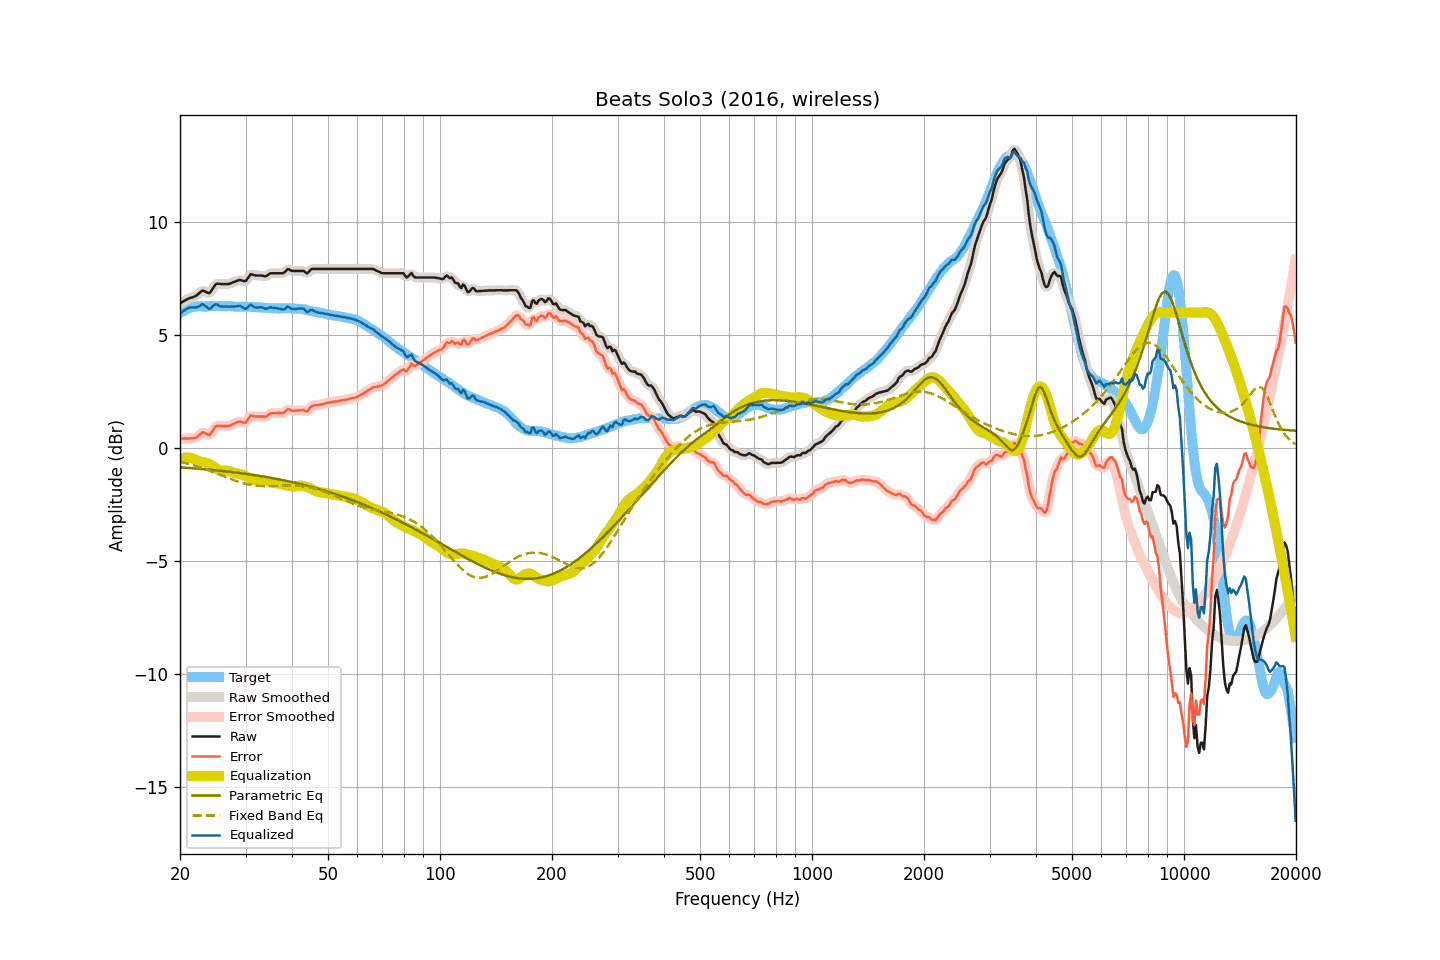

The data file committed next to this chart (first rows):
frequency, raw, smoothed, error, error_smoothed, equalization, parametric_eq, fixed_band_eq, equalized_raw, equalized_smoothed, target
20.00, 6.41, 6.41, 0.44, 0.43, -0.46, -0.85, -0.60, 5.95, 5.95, 5.97
20.20, 6.45, 6.45, 0.43, 0.43, -0.44, -0.85, -0.62, 6.01, 6.02, 6.02
20.40, 6.50, 6.50, 0.43, 0.43, -0.42, -0.86, -0.63, 6.08, 6.07, 6.07
20.61, 6.54, 6.54, 0.44, 0.43, -0.41, -0.86, -0.65, 6.12, 6.12, 6.10
20.81, 6.58, 6.58, 0.43, 0.43, -0.41, -0.87, -0.67, 6.17, 6.17, 6.15
21.02, 6.62, 6.62, 0.43, 0.43, -0.41, -0.87, -0.69, 6.20, 6.20, 6.19
21.23, 6.65, 6.65, 0.44, 0.43, -0.42, -0.88, -0.71, 6.23, 6.22, 6.21
21.44, 6.67, 6.67, 0.44, 0.44, -0.44, -0.88, -0.73, 6.23, 6.23, 6.23
21.66, 6.69, 6.69, 0.44, 0.44, -0.45, -0.89, -0.75, 6.23, 6.24, 6.25
21.87, 6.72, 6.72, 0.46, 0.45, -0.48, -0.89, -0.77, 6.24, 6.23, 6.26
22.09, 6.75, 6.76, 0.47, 0.48, -0.52, -0.90, -0.79, 6.23, 6.24, 6.28
22.31, 6.81, 6.81, 0.52, 0.52, -0.55, -0.90, -0.81, 6.26, 6.26, 6.29
22.54, 6.87, 6.87, 0.58, 0.59, -0.58, -0.91, -0.84, 6.29, 6.29, 6.29
22.76, 6.93, 6.93, 0.64, 0.65, -0.60, -0.92, -0.86, 6.33, 6.33, 6.29
22.99, 6.99, 6.96, 0.71, 0.69, -0.61, -0.92, -0.88, 6.38, 6.35, 6.28
23.22, 6.96, 6.96, 0.68, 0.69, -0.62, -0.93, -0.91, 6.34, 6.34, 6.27
23.45, 6.93, 6.93, 0.65, 0.65, -0.64, -0.93, -0.93, 6.29, 6.29, 6.27
23.69, 6.89, 6.88, 0.61, 0.60, -0.66, -0.94, -0.96, 6.23, 6.22, 6.28
23.92, 6.86, 6.88, 0.58, 0.60, -0.69, -0.95, -0.98, 6.17, 6.19, 6.28
24.16, 6.92, 6.93, 0.63, 0.64, -0.73, -0.95, -1.01, 6.20, 6.21, 6.29
24.40, 7.03, 7.02, 0.73, 0.73, -0.77, -0.96, -1.04, 6.26, 6.26, 6.30
24.65, 7.14, 7.14, 0.85, 0.85, -0.81, -0.97, -1.07, 6.32, 6.33, 6.29
24.89, 7.24, 7.23, 0.95, 0.94, -0.87, -0.97, -1.09, 6.37, 6.36, 6.29
25.14, 7.29, 7.28, 1.00, 0.98, -0.92, -0.98, -1.12, 6.37, 6.36, 6.29
25.39, 7.28, 7.29, 0.98, 1.00, -0.96, -0.99, -1.15, 6.32, 6.33, 6.30
25.65, 7.28, 7.28, 0.98, 0.99, -0.99, -1.00, -1.18, 6.29, 6.29, 6.30
25.91, 7.27, 7.27, 0.98, 0.98, -1.00, -1.00, -1.21, 6.27, 6.27, 6.28
26.16, 7.27, 7.27, 0.99, 0.99, -1.00, -1.01, -1.24, 6.27, 6.27, 6.28
26.43, 7.27, 7.27, 0.99, 0.98, -0.99, -1.02, -1.26, 6.28, 6.27, 6.28
26.69, 7.27, 7.27, 0.99, 0.98, -0.99, -1.03, -1.29, 6.28, 6.27, 6.28
26.96, 7.27, 7.27, 0.98, 0.99, -1.00, -1.04, -1.32, 6.27, 6.27, 6.29
27.23, 7.29, 7.29, 1.00, 1.00, -1.02, -1.04, -1.35, 6.27, 6.27, 6.29
27.50, 7.32, 7.32, 1.03, 1.03, -1.05, -1.05, -1.37, 6.27, 6.27, 6.29
27.77, 7.35, 7.35, 1.07, 1.07, -1.07, -1.06, -1.40, 6.28, 6.27, 6.28
28.05, 7.37, 7.37, 1.09, 1.10, -1.10, -1.07, -1.43, 6.27, 6.28, 6.27
28.33, 7.40, 7.40, 1.14, 1.14, -1.11, -1.08, -1.45, 6.29, 6.29, 6.26
28.62, 7.43, 7.43, 1.17, 1.16, -1.12, -1.09, -1.48, 6.31, 6.30, 6.26
28.90, 7.45, 7.44, 1.18, 1.18, -1.14, -1.10, -1.50, 6.31, 6.31, 6.27
29.19, 7.44, 7.44, 1.18, 1.17, -1.15, -1.11, -1.52, 6.29, 6.28, 6.26
29.48, 7.42, 7.41, 1.14, 1.14, -1.18, -1.11, -1.54, 6.24, 6.24, 6.28
29.78, 7.40, 7.40, 1.13, 1.14, -1.21, -1.12, -1.56, 6.19, 6.20, 6.26
30.08, 7.41, 7.43, 1.14, 1.16, -1.24, -1.13, -1.58, 6.17, 6.19, 6.27
30.38, 7.51, 7.51, 1.25, 1.25, -1.27, -1.14, -1.59, 6.23, 6.24, 6.26
30.68, 7.61, 7.61, 1.35, 1.35, -1.31, -1.15, -1.61, 6.30, 6.30, 6.26
30.99, 7.71, 7.67, 1.45, 1.42, -1.35, -1.16, -1.62, 6.36, 6.33, 6.26
31.30, 7.69, 7.69, 1.43, 1.44, -1.38, -1.18, -1.63, 6.31, 6.31, 6.25
31.61, 7.67, 7.68, 1.42, 1.43, -1.41, -1.19, -1.64, 6.26, 6.27, 6.25
31.93, 7.65, 7.66, 1.40, 1.41, -1.42, -1.20, -1.65, 6.23, 6.23, 6.25
32.24, 7.65, 7.65, 1.41, 1.40, -1.42, -1.21, -1.66, 6.23, 6.23, 6.24
32.57, 7.65, 7.65, 1.40, 1.41, -1.41, -1.22, -1.67, 6.24, 6.23, 6.25
32.89, 7.65, 7.65, 1.41, 1.41, -1.40, -1.23, -1.67, 6.24, 6.24, 6.24
33.22, 7.64, 7.64, 1.41, 1.40, -1.40, -1.24, -1.67, 6.23, 6.23, 6.23
33.55, 7.63, 7.62, 1.40, 1.40, -1.41, -1.25, -1.68, 6.21, 6.21, 6.23
33.89, 7.61, 7.62, 1.39, 1.40, -1.43, -1.27, -1.68, 6.18, 6.19, 6.21
34.23, 7.64, 7.65, 1.42, 1.43, -1.45, -1.28, -1.68, 6.19, 6.19, 6.22
34.57, 7.69, 7.69, 1.48, 1.48, -1.48, -1.29, -1.68, 6.21, 6.21, 6.21
34.92, 7.74, 7.73, 1.53, 1.52, -1.50, -1.30, -1.67, 6.24, 6.23, 6.20
35.27, 7.75, 7.75, 1.55, 1.55, -1.52, -1.32, -1.67, 6.23, 6.23, 6.20
35.62, 7.75, 7.75, 1.55, 1.55, -1.53, -1.33, -1.67, 6.22, 6.22, 6.20
35.97, 7.75, 7.75, 1.55, 1.55, -1.54, -1.34, -1.67, 6.20, 6.21, 6.19
... 635 more rows
